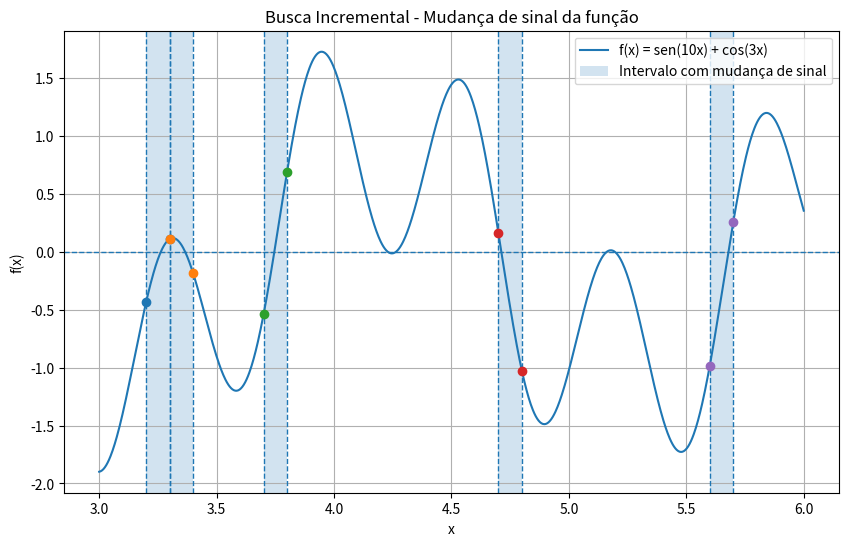

The matplotlib source for this figure:
import math
import matplotlib.pyplot as plt
import numpy as np


# ============================================================
# FUNÇÃO DO PROBLEMA
# ============================================================
def f(x):
    return np.sin(10 * x) + np.cos(3 * x)


# ============================================================
# BUSCA INCREMENTAL
# ============================================================
def busca_incremental(func, x_inicial, x_final, passo):
    """
    Realiza busca incremental para encontrar subintervalos
    onde ocorre mudança de sinal.

    Retorna:
        lista de tuplas (xl, xu)
    """
    intervalos = []

    xl = x_inicial
    xu = xl + passo

    print("\n" + "=" * 75)
    print("   xl         xu        f(xl)       f(xu)      f(xl)*f(xu)")
    print("=" * 75)

    while xu <= x_final:
        fxl = math.sin(10 * xl) + math.cos(3 * xl)
        fxu = math.sin(10 * xu) + math.cos(3 * xu)
        produto = fxl * fxu

        print(f"{xl:8.3f}   {xu:8.3f}   {fxl:10.6f}   {fxu:10.6f}   {produto:12.6f}")

        if produto < 0:
            intervalos.append((xl, xu))

        xl = xu
        xu = xl + passo

    print("=" * 75)
    return intervalos


# ============================================================
# GRÁFICO
# ============================================================
def plotar_grafico(func, x_inicial, x_final, intervalos):
    """
    Plota o gráfico da função e destaca os intervalos
    onde ocorre mudança de sinal.
    """
    x = np.linspace(x_inicial, x_final, 1000)
    y = func(x)

    plt.figure(figsize=(10, 6))
    plt.plot(x, y, label='f(x) = sen(10x) + cos(3x)')
    plt.axhline(0, linestyle='--', linewidth=1)

    # destacar os intervalos com mudança de sinal
    for i, (xl, xu) in enumerate(intervalos):
        plt.axvline(xl, linestyle='--', linewidth=1)
        plt.axvline(xu, linestyle='--', linewidth=1)

        plt.scatter([xl, xu],
                    [math.sin(10 * xl) + math.cos(3 * xl),
                     math.sin(10 * xu) + math.cos(3 * xu)],
                    zorder=3)

        # só coloca legenda no primeiro para não repetir
        if i == 0:
            plt.axvspan(xl, xu, alpha=0.2, label='Intervalo com mudança de sinal')
        else:
            plt.axvspan(xl, xu, alpha=0.2)

    plt.title("Busca Incremental - Mudança de sinal da função")
    plt.xlabel("x")
    plt.ylabel("f(x)")
    plt.legend()
    plt.grid(True)
    plt.show()


# ============================================================
# PROGRAMA PRINCIPAL
# ============================================================
def main():
    x_inicio = 3
    x_fim = 6
    passo = 0.1

    print("\nBUSCA INCREMENTAL COM VISUALIZAÇÃO GRÁFICA")
    print(f"Função: f(x) = sen(10x) + cos(3x)")
    print(f"Intervalo analisado: [{x_inicio}, {x_fim}]")
    print(f"Passo adotado: {passo}")

    intervalos = busca_incremental(f, x_inicio, x_fim, passo)

    print("\nSUBINTERVALOS ONDE f(xl) * f(xu) < 0:")
    print("-" * 50)

    if len(intervalos) == 0:
        print("Nenhum intervalo com mudança de sinal foi encontrado.")
    else:
        for i, (xl, xu) in enumerate(intervalos, start=1):
            print(f"Raiz {i}: entre {xl:.3f} e {xu:.3f}")

    plotar_grafico(f, x_inicio, x_fim, intervalos)


# ============================================================
# EXECUÇÃO
# ============================================================
if __name__ == "__main__":
    main()
